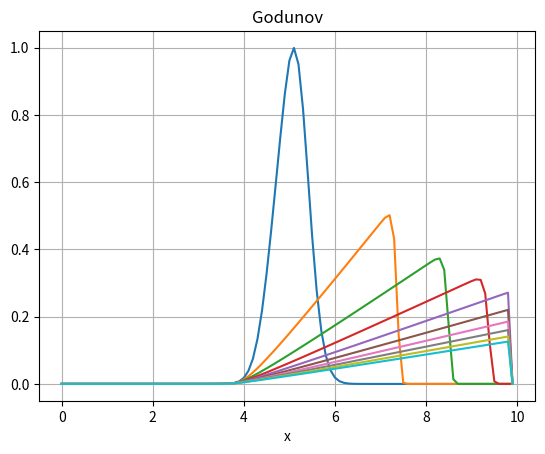

Write Python code to recreate this figure.
#burgers方程式 Godunov
import numpy as np
import matplotlib.pyplot as plt

c = 1
dt = 0.05
dx = 0.1



jmax = 100
nmax = 500
display_interval=50  #この数の整数倍のみ表示

x = np.linspace(0,dx*(jmax-1),jmax)

q = np.zeros(jmax)
f = np.zeros(jmax)
#初期化関数を階段とガウスの二種類にしました
"""
def initialize(): #初期化　階段
    for i in range(jmax//2):
        q[i]=1
"""
def initialize(): #初期化  ガウス
    q = np.exp(-(x-jmax*dx/2)**2/jmax**2/dx**2*400)
    return q
  





def cumpute(nmax):#計算
    cnt=0
    while(cnt<nmax):
        for i in range(jmax-1):
            f[i]=max((q[i+1]-abs(q[i+1]))**2,(q[i]+abs(q[i]))**2)/4
        for i in range(1,jmax-1):
            q[i]=q[i]-dt/dx*(f[i]-f[i-1])
            #q[i]=max(min(q[i]-dt/dx*(f[i]-f[i-1]),10),-10)  #minmaxは発散防止　いらないかも
        if (cnt%display_interval==0):
            plt.plot(x,q)
        cnt+=1
    plt.title("Godunov")
    plt.xlabel("x")
    plt.grid(True)
    plt.show()
q=initialize()
cumpute(nmax)
